Run: headless pygame with SDL's dummy video driver; simulated clock (each Clock.tick advances the game by its frame time, no real sleeping); random seed 0; keys injected as events and as key.get_pressed() state; no mouse input.
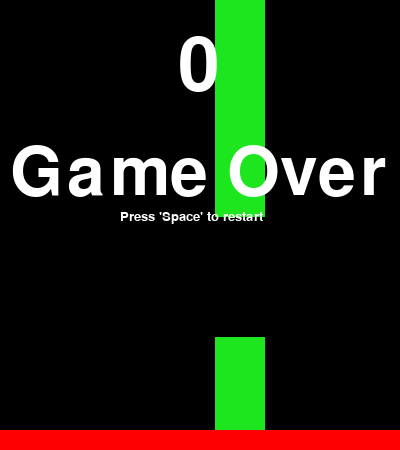
Frame 1 of 4 · flips 1–60 · no input
Frame 2 of 4 · flips 61–180 · tapped SPACE, RETURN · held RIGHT (→), D · screen unchanged from frame 1, image omitted
Frame 3 of 4 · flips 181–300 · held DOWN (↓), S · screen unchanged from frame 2, image omitted
Frame 4 of 4 · flips 301–420 · held LEFT (←), A, UP (↑), W · screen unchanged from frame 3, image omitted

The pygame program that drew these frames:

import pygame as pg
from pygame.locals import *
from random import randint as r
from sys import exit

pg.init()
v = pg.Vector2


class Display:
    def __init__(self):
        self.dimension = v(400, 450)
        self.display = pg.display.set_mode((self.dimension))
        self.title = pg.display.set_caption("Flappy Bird")


class Bird:
    def __init__(self):
        self.dimension = v(30, 30)
        self.position = v(50, 50)
        self.velocity = v(0, 0)
        self.acceleration = v(0, 0)

        self.color = (255, 255, 0)
        self.score = 0
        self.lockMoves = False

    def move(self):
        self.acceleration = v(0, 0.5)
        self.velocity += self.acceleration
        self.position += self.velocity + 0.5 * self.acceleration

        if self.position.x > DISPLAY.dimension.x:
            self.position.x = 0
        if self.position.x < 0:
            self.position.x = DISPLAY.dimension.x

    def jump(self):
        if self.position.y > 55:
            self.velocity.y = -8.5

    def reset(self):
        self.dimension = v(30, 30)
        self.position = v(50, 50)
        self.velocity = v(0, 0)
        self.acceleration = v(0, 0)

        self.color = (255, 255, 0)
        self.score = 0
        self.lockMoves = False


class Floor:
    def __init__(self):
        self.dimension = v(DISPLAY.dimension.x, 20)
        self.position = v(0, DISPLAY.dimension.y - self.dimension.y)
        self.color = (255, 0, 0)


class Pipe:
    def __init__(self):
        self.dimension = v(50, DISPLAY.dimension.y)
        self.color = (30, 230, 30)
        self.pipe_gap = 120
        self.down_pos = v(DISPLAY.dimension.x, r(
            self.pipe_gap + floor.dimension.y, DISPLAY.dimension.y))
        self.top_pos = v(DISPLAY.dimension.x,
                         self.down_pos.y - DISPLAY.dimension.y - self.pipe_gap)
        self.velocity = v(5, 0)
        self.not_reset = False

    def move(self):
        self.top_pos = self.top_pos - self.velocity
        self.down_pos = self.down_pos - self.velocity
        if self.top_pos.x < bird.position.x and not self.not_reset:
            bird.score += 1
            self.not_reset = True
        if self.top_pos.x < -50:
            self.reset()

    def reset(self):
        self.down_pos = v(DISPLAY.dimension.x, r(
            self.pipe_gap + floor.dimension.y, DISPLAY.dimension.y))
        self.top_pos = v(DISPLAY.dimension.x,
                         self.down_pos.y - DISPLAY.dimension.y - self.pipe_gap)
        self.velocity = v(5, 0)
        self.not_reset = False


def draw():
    re = pg.draw.rect
    pt = re(DISPLAY.display, pipe.color, (pipe.top_pos, pipe.dimension))
    pd = re(DISPLAY.display, pipe.color, (pipe.down_pos, pipe.dimension))
    f = re(DISPLAY.display, floor.color, (floor.position, floor.dimension))
    p = re(DISPLAY.display, bird.color, (bird.position, bird.dimension))

    if p.colliderect(f) or p.colliderect(pt) or p.colliderect(pd):
        bird.lockMoves = True
        pipe.velocity = v(0, 0)


def showScore():
    FONT = pg.font.get_default_font()
    SIZE = 110
    SysFont = pg.font.SysFont(FONT, SIZE).render
    blit = DISPLAY.display.blit
    WHITE = (255, 255, 255)

    Text_Player_Points = SysFont(str(bird.score), True, WHITE)

    if bird.score < 10:
        blit(Text_Player_Points,
             ((DISPLAY.dimension.x/2) - SIZE/5, 30))

    elif bird.score > 9:
        blit(Text_Player_Points,
             ((DISPLAY.dimension.x/2) - SIZE/2.5, 30))

    else:
        blit(Text_Player_Points,
             ((DISPLAY.dimension.x/2) - SIZE, 30))

    if bird.lockMoves == True:
        Text_Game_Over = pg.font.SysFont(FONT, 100).render(
            "Game Over", True, WHITE)
        Text_Restart = pg.font.SysFont(FONT, 20).render(
            "Press 'Space' to restart", True, WHITE)

        blit(Text_Game_Over, (10, 140))
        blit(Text_Restart, (120, 210))


if __name__ == "__main__":
    FPS = 60
    DISPLAY = Display()
    bird = Bird()
    floor = Floor()
    pipe = Pipe()
    clock = pg.time.Clock()

    while True:
        for event in pg.event.get():
            if event.type == QUIT:
                pg.quit()
                exit()

            if event.type == pg.KEYDOWN:
                key = pg.key.get_pressed()
                if key[K_SPACE] and bird.lockMoves == False:
                    bird.jump()

                if bird.lockMoves == True:
                    if key[K_SPACE]:
                        for entity in [bird, pipe]:
                            entity.reset()

        for entity in [bird, pipe]:
            entity.move()

        DISPLAY.display.fill((0, 0, 0))
        draw()
        showScore()
        clock.tick(FPS)
        pg.display.update()
